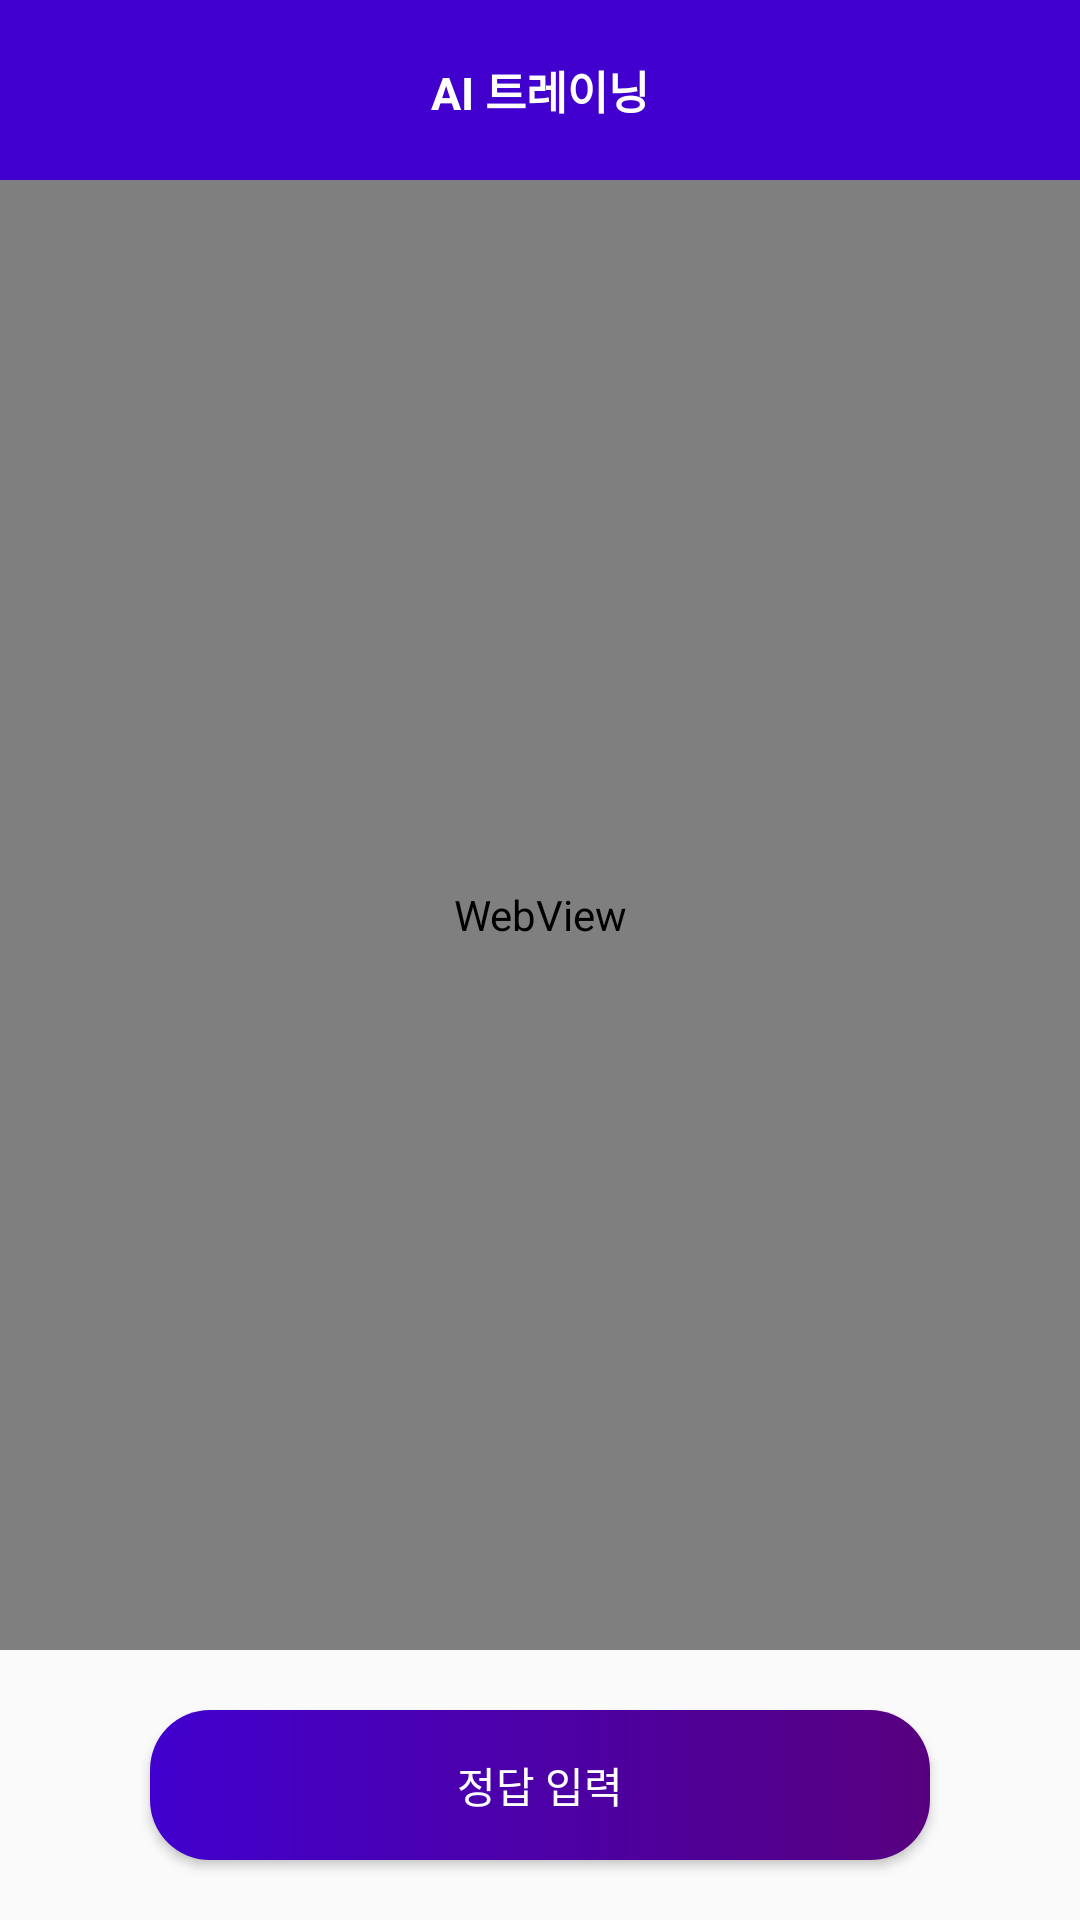

Reconstruct the res/layout file that produces this screen, plus the resources it refers to.
<!-- AndroidManifest.xml: application theme AppTheme -->
<!-- res/layout/activity_test.xml -->
<?xml version="1.0" encoding="utf-8"?>
<layout
    xmlns:android="http://schemas.android.com/apk/res/android"
    xmlns:app="http://schemas.android.com/apk/res-auto"
    xmlns:tools="http://schemas.android.com/tools">

    <data>

        <variable
            name="activity"
            type="weaselly.gtec.com.weaselly.TestActivity" />

    </data>

    <RelativeLayout
        android:layout_width="match_parent"
        android:layout_height="match_parent"
        tools:context=".TestActivity">
        <RelativeLayout
            android:id="@+id/relStatusBox"
            android:layout_width="match_parent"
            android:layout_height="60dp"
            android:background="@color/colorBlue">

            <TextView
                android:layout_width="wrap_content"
                android:layout_height="wrap_content"
                android:text="AI 트레이닝"
                android:textStyle="bold"
                android:textColor="#fff"
                android:layout_centerInParent="true"
                android:textSize="15dp"/>

        </RelativeLayout>

        <WebView
            android:layout_below="@id/relStatusBox"
            android:layout_width="match_parent"
            android:layout_height="match_parent"
            android:id="@+id/wvShowMun1"
            android:layout_above="@id/btnInputAnswer"></WebView>

        <Button
            android:layout_width="match_parent"
            android:layout_height="50dp"
            android:layout_alignParentBottom="true"
            android:id="@+id/btnInputAnswer"
            android:layout_marginLeft="50dp"
            android:layout_marginRight="50dp"
            android:layout_marginTop="20dp"
            android:layout_marginBottom="20dp"
            android:text="정답 입력"
            android:textColor="#fff"
            android:background="@drawable/button_input_answer"/>




    </RelativeLayout>

</layout>
<!-- resources referenced by this layout -->
<resources>
  <color name="colorBlue">#4100CE</color>
  <!-- drawable button_input_answer (drawable) -->
  <?xml version="1.0" encoding="utf-8"?>
  <shape xmlns:android="http://schemas.android.com/apk/res/android"
      android:shape="rectangle">
      <gradient
          android:angle="0"
          android:type="linear"
          android:startColor="@color/colorBlue"
          android:endColor="@color/colorPurple"/>
  
      <corners
          android:radius="20dp">
  
      </corners>
  </shape>
  <style name="AppTheme" parent="Theme.AppCompat.Light.DarkActionBar">
          
          <item name="colorPrimary">@color/colorPrimary</item>
          <item name="colorPrimaryDark">@color/colorPrimaryDark</item>
          <item name="colorAccent">@color/colorAccent</item>
          <item name="windowNoTitle">true</item>
          <item name="android:statusBarColor">@color/colorPurple</item>
      </style>
  <color name="colorPurple">#57007F</color>
  <color name="colorPrimary">#008577</color>
  <color name="colorPrimaryDark">#00574B</color>
  <color name="colorAccent">#D81B60</color>
</resources>
